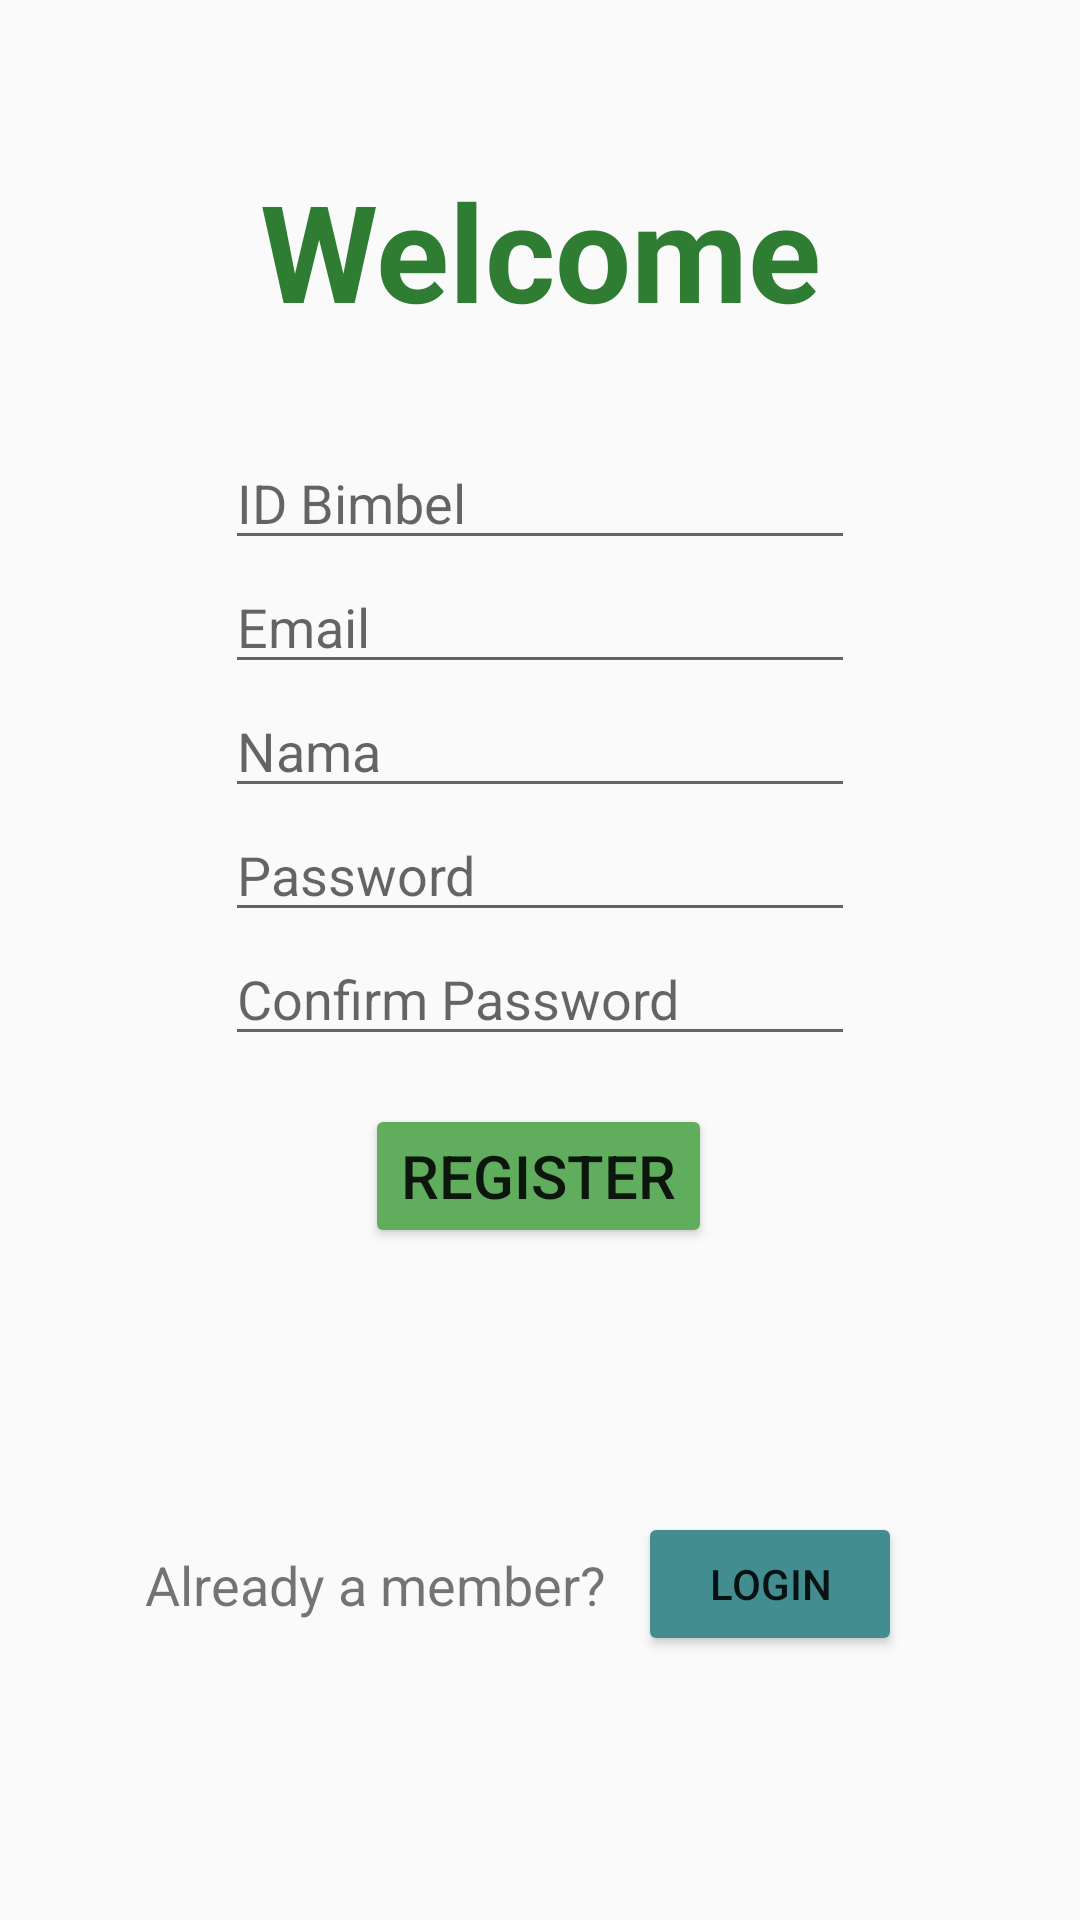

Reconstruct the res/layout file that produces this screen, plus the resources it refers to.
<!-- AndroidManifest.xml: application theme Theme.AppCompat.DayNight -->
<!-- res/layout/activity_register.xml -->
<?xml version="1.0" encoding="utf-8"?>
<androidx.constraintlayout.widget.ConstraintLayout xmlns:android="http://schemas.android.com/apk/res/android"
    xmlns:app="http://schemas.android.com/apk/res-auto"
    xmlns:tools="http://schemas.android.com/tools"
    android:layout_width="match_parent"
    android:layout_height="match_parent"
    tools:context=".register">

    <Button
        android:id="@+id/switchLogin"
        android:layout_width="wrap_content"
        android:layout_height="wrap_content"
        android:backgroundTint="@color/SLight"
        android:cursorVisible="false"
        android:text="Login"
        android:textSize="14sp"
        app:layout_constraintBottom_toBottomOf="parent"
        app:layout_constraintEnd_toEndOf="parent"
        app:layout_constraintHorizontal_bias="0.15"
        app:layout_constraintStart_toEndOf="@+id/textView5"
        app:layout_constraintTop_toBottomOf="@+id/regisButton" />

    <TextView
        android:id="@+id/textView"
        android:layout_width="wrap_content"
        android:layout_height="wrap_content"
        android:layout_marginBottom="32dp"
        android:text="Welcome"
        android:textColor="@color/P"
        android:textSize="45sp"
        android:textStyle="bold"
        app:layout_constraintBottom_toTopOf="@+id/regisID"
        app:layout_constraintEnd_toEndOf="parent"
        app:layout_constraintStart_toStartOf="parent"
        app:layout_constraintTop_toTopOf="parent"
        app:layout_constraintVertical_bias="1.0" />

    <EditText
        android:id="@+id/regisID"
        android:layout_width="wrap_content"
        android:layout_height="wrap_content"
        android:ems="10"
        android:hint="ID Bimbel"
        android:inputType="textPersonName"
        app:layout_constraintBottom_toTopOf="@+id/regisEmail"
        app:layout_constraintEnd_toEndOf="parent"
        app:layout_constraintStart_toStartOf="parent" />

    <EditText
        android:id="@+id/regisEmail"
        android:layout_width="wrap_content"
        android:layout_height="wrap_content"
        android:ems="10"
        android:hint="Email"
        android:inputType="textEmailAddress"
        app:layout_constraintBottom_toTopOf="@+id/regisNama"
        app:layout_constraintEnd_toEndOf="parent"
        app:layout_constraintStart_toStartOf="parent" />

    <EditText
        android:id="@+id/regisNama"
        android:layout_width="wrap_content"
        android:layout_height="wrap_content"
        android:ems="10"
        android:hint="Nama"
        android:inputType="textPersonName"
        app:layout_constraintBottom_toTopOf="@+id/regisPassword"
        app:layout_constraintEnd_toEndOf="parent"
        app:layout_constraintStart_toStartOf="parent" />

    <EditText
        android:id="@+id/regisPassword"
        android:layout_width="wrap_content"
        android:layout_height="wrap_content"
        android:ems="10"
        android:hint="Password"
        android:inputType="textPassword"
        app:layout_constraintBottom_toBottomOf="parent"
        app:layout_constraintEnd_toEndOf="parent"
        app:layout_constraintStart_toStartOf="parent"
        app:layout_constraintTop_toTopOf="parent"
        app:layout_constraintVertical_bias="0.45" />

    <EditText
        android:id="@+id/regisConfirm"
        android:layout_width="wrap_content"
        android:layout_height="wrap_content"
        android:ems="10"
        android:hint="Confirm Password"
        android:inputType="textPassword"
        app:layout_constraintEnd_toEndOf="parent"
        app:layout_constraintStart_toStartOf="parent"
        app:layout_constraintTop_toBottomOf="@+id/regisPassword" />

    <Button
        android:id="@+id/regisButton"
        android:layout_width="wrap_content"
        android:layout_height="wrap_content"
        android:layout_marginTop="16dp"
        android:backgroundTint="@color/PLight"
        android:text="Register"
        android:textSize="20sp"
        app:layout_constraintEnd_toEndOf="parent"
        app:layout_constraintHorizontal_bias="0.498"
        app:layout_constraintStart_toStartOf="parent"
        app:layout_constraintTop_toBottomOf="@+id/regisConfirm" />

    <TextView
        android:id="@+id/textView5"
        android:layout_width="wrap_content"
        android:layout_height="wrap_content"
        android:text="?"
        android:textSize="18sp"
        app:layout_constraintBottom_toBottomOf="parent"
        app:layout_constraintEnd_toEndOf="parent"
        app:layout_constraintHorizontal_bias="0.55"
        app:layout_constraintStart_toStartOf="parent"
        app:layout_constraintTop_toBottomOf="@+id/regisButton" />

    <TextView
        android:id="@+id/textView6"
        android:layout_width="wrap_content"
        android:layout_height="wrap_content"
        android:text="Already a member"
        android:textSize="18sp"
        app:layout_constraintBottom_toBottomOf="parent"
        app:layout_constraintEnd_toStartOf="@+id/textView5"
        app:layout_constraintHorizontal_bias="1.0"
        app:layout_constraintStart_toStartOf="parent"
        app:layout_constraintTop_toBottomOf="@+id/regisButton" />
</androidx.constraintlayout.widget.ConstraintLayout>
<!-- resources referenced by this layout -->
<resources>
  <color name="P">#2e7d32</color>
  <color name="PLight">#60ad5e</color>
  <color name="SLight">#428d90</color>
</resources>
